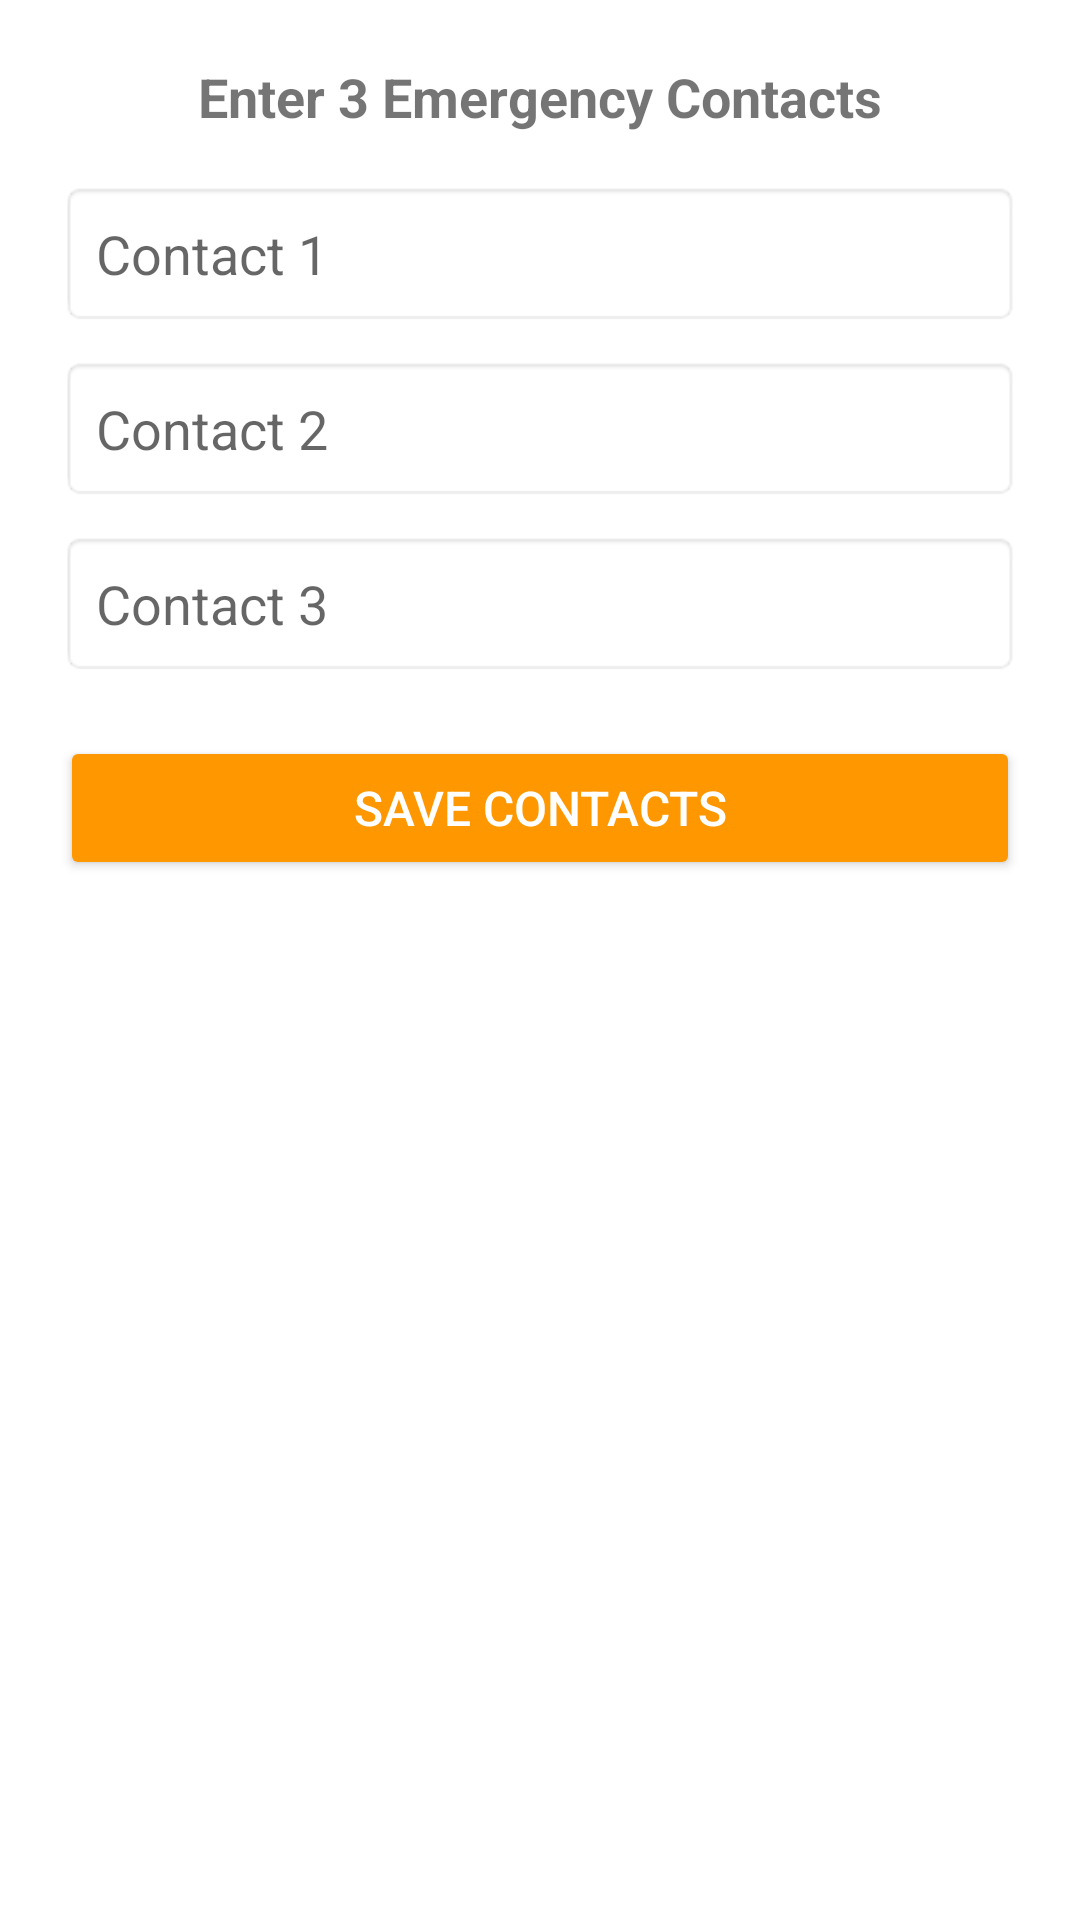

Reconstruct the res/layout file that produces this screen, plus the resources it refers to.
<!-- AndroidManifest.xml: activity theme Theme.FitShield -->
<!-- res/layout/activity_emergency_contacts.xml -->
<?xml version="1.0" encoding="utf-8"?>
<LinearLayout
    xmlns:android="http://schemas.android.com/apk/res/android"
    android:layout_width="match_parent"
    android:layout_height="match_parent"
    android:orientation="vertical"
    android:padding="20dp"
    android:background="#ffffff">

    <TextView
        android:layout_width="wrap_content"
        android:layout_height="wrap_content"
        android:text="Enter 3 Emergency Contacts"
        android:textSize="18sp"
        android:textStyle="bold"
        android:layout_gravity="center"
        android:paddingBottom="16dp"/>

    <EditText
        android:id="@+id/contact1"
        android:layout_width="match_parent"
        android:layout_height="wrap_content"
        android:hint="Contact 1"
        android:inputType="phone"
        android:padding="12dp"
        android:background="@android:drawable/editbox_background"/>

    <EditText
        android:id="@+id/contact2"
        android:layout_width="match_parent"
        android:layout_height="wrap_content"
        android:hint="Contact 2"
        android:inputType="phone"
        android:padding="12dp"
        android:background="@android:drawable/editbox_background"
        android:layout_marginTop="10dp"/>

    <EditText
        android:id="@+id/contact3"
        android:layout_width="match_parent"
        android:layout_height="wrap_content"
        android:hint="Contact 3"
        android:inputType="phone"
        android:padding="12dp"
        android:background="@android:drawable/editbox_background"
        android:layout_marginTop="10dp"/>

    <Button
        android:id="@+id/saveContactsBtn"
        android:layout_width="match_parent"
        android:layout_height="wrap_content"
        android:text="Save Contacts"
        android:textSize="16sp"
        android:backgroundTint="#FF9800"
        android:textColor="#FFFFFF"
        android:layout_marginTop="20dp"
        android:padding="12dp"/>
</LinearLayout>
<!-- resources referenced by this layout -->
<resources>
  <style name="Theme.FitShield" parent="Theme.AppCompat.Light.NoActionBar">
          
      </style>
</resources>
